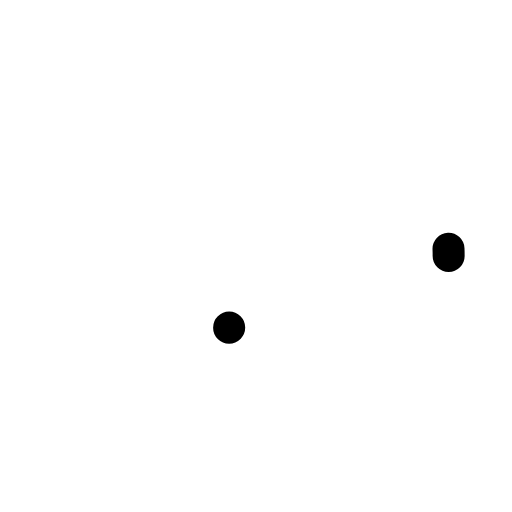
t = 0.00 s
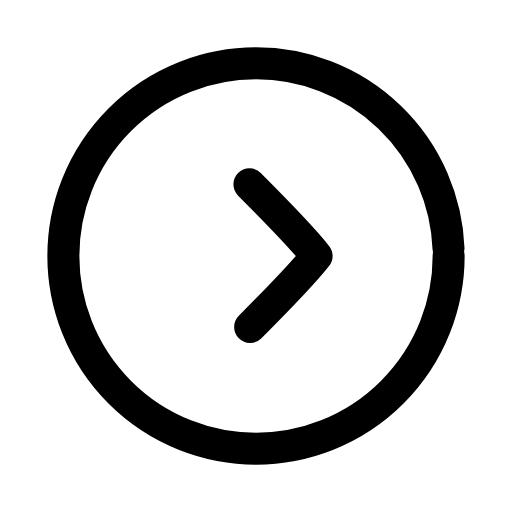
t = 0.22 s
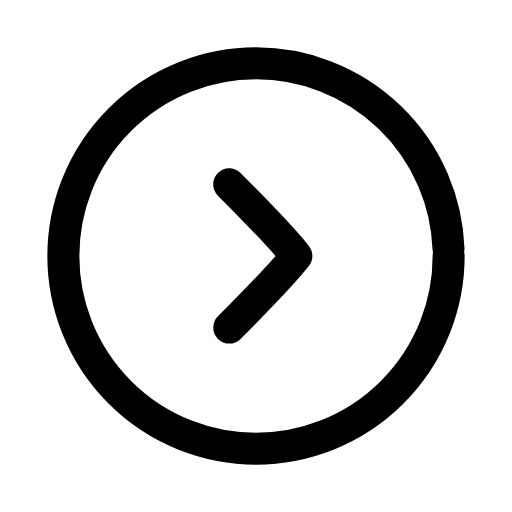
t = 0.45 s
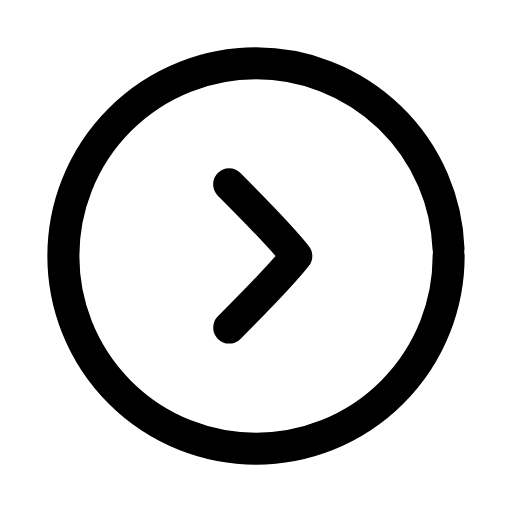
t = 0.66 s
t = 0.89 s: frame unchanged from t = 0.66 s, image omitted
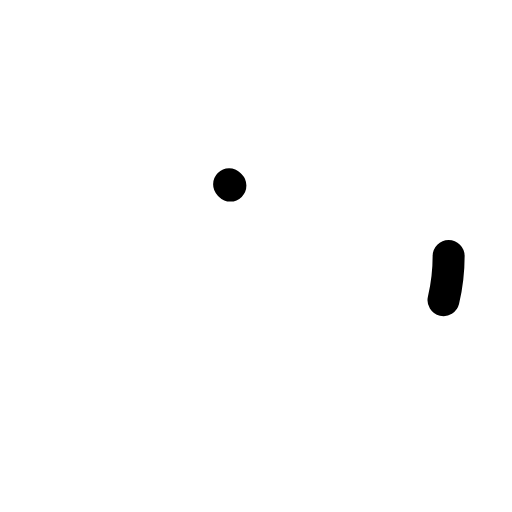
t = 1.12 s

The animated SVG that drew these frames (rendered in a browser with its animation timeline set to each time). Animation: 3 SMIL elements (animate=2,animateTransform=1); one cycle of 1.35 s, repeats indefinitely.

<svg xmlns="http://www.w3.org/2000/svg" width="24" height="24" viewBox="0 0 24 24" fill="none"><g transform="translate(-0.6 -0.6) scale(1.05)"><circle stroke="currentColor" stroke-width="1.429" stroke-linecap="round" stroke-linejoin="round" fill="none" cx="12" cy="12" r="8.6" pathLength="1" stroke-dasharray="1"><animate attributeName="stroke-dashoffset" values="1;1;0;0;0;0;1;1;1" keyTimes="0;0;0.189;0.45;0.6;0.774;0.9;0.9;1" dur="1.35s" repeatCount="indefinite" calcMode="spline" keySplines="0.16 1 0.3 1;0.16 1 0.3 1;0.16 1 0.3 1;0.16 1 0.3 1;0.16 1 0.3 1;0.16 1 0.3 1;0.16 1 0.3 1;0.16 1 0.3 1"/></circle><g><animateTransform attributeName="transform" type="translate" values="0 0;0 0;1.1 0;0 0;0 0;0 0;0 0;1.1 0;0 0;0 0;0 0" keyTimes="0;0.135;0.2475;0.36;0.45;0.6;0.66;0.735;0.81;0.9;1" dur="1.35s" repeatCount="indefinite" calcMode="spline" keySplines="0.16 1 0.3 1;0.16 1 0.3 1;0.16 1 0.3 1;0.16 1 0.3 1;0.16 1 0.3 1;0.16 1 0.3 1;0.16 1 0.3 1;0.16 1 0.3 1;0.16 1 0.3 1;0.16 1 0.3 1"/><path stroke="currentColor" stroke-width="1.429" stroke-linecap="round" stroke-linejoin="round" fill="none" d="M10.8 8.8C12 10 13.1 11.1 13.8 12C13.1 12.9 12 14 10.8 15.2" pathLength="1" stroke-dasharray="1"><animate attributeName="stroke-dashoffset" values="1;1;0;0;0;0;1;1;1" keyTimes="0;0.0315;0.2205;0.45;0.6;0.753;0.879;0.9;1" dur="1.35s" repeatCount="indefinite" calcMode="spline" keySplines="0.16 1 0.3 1;0.16 1 0.3 1;0.16 1 0.3 1;0.16 1 0.3 1;0.16 1 0.3 1;0.16 1 0.3 1;0.16 1 0.3 1;0.16 1 0.3 1"/></path></g></g></svg>
